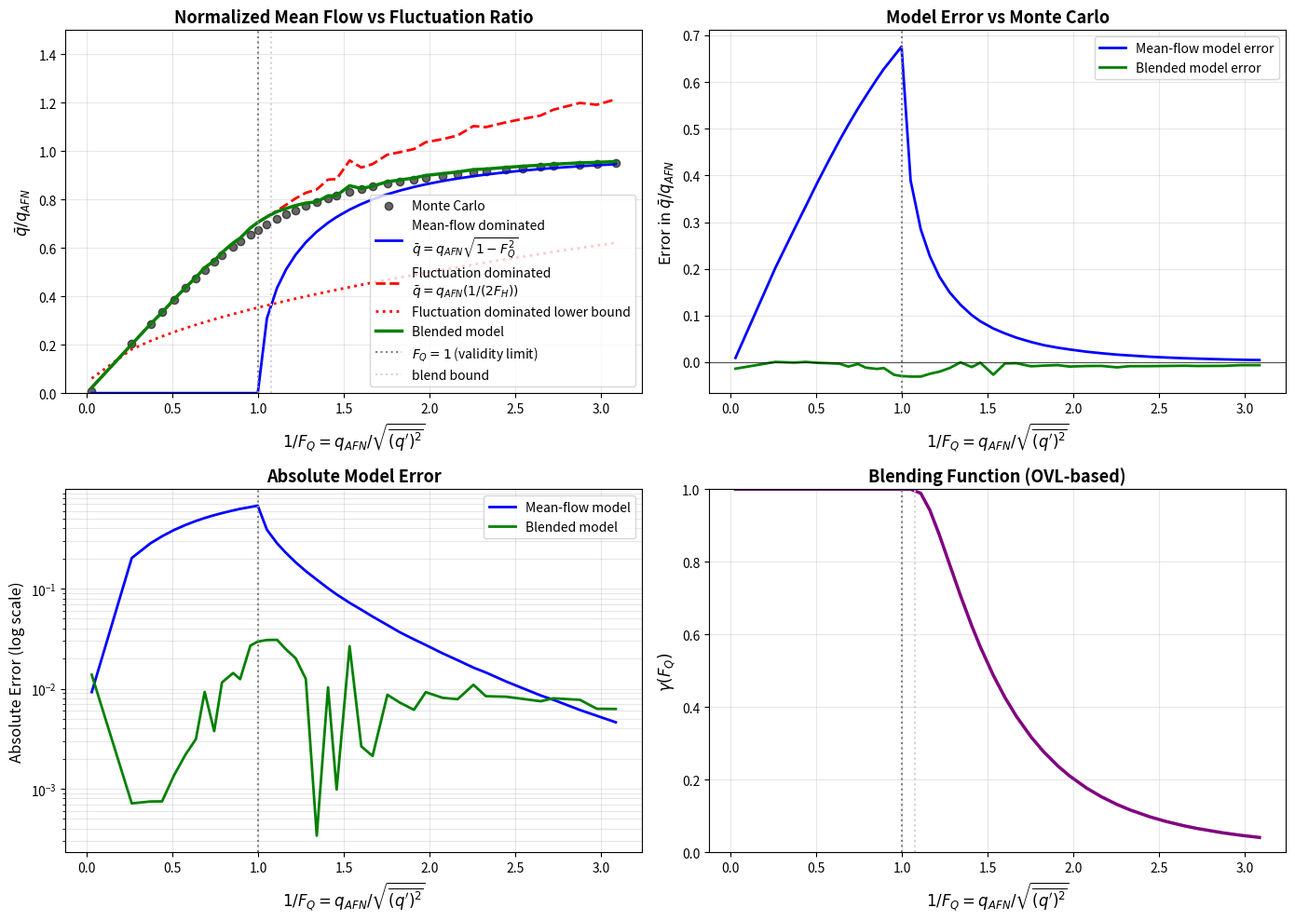

Here is the Python script that generated this plot:
import numpy as np
import matplotlib.pyplot as plt
from scipy.stats import norm

# Constants
C_d = 0.611  # Discharge coefficient
A = 10      # Area (m^2)
rho = 1.2    # Air density (kg/m^3)
FhPressure = True  # Set to True to use pressure-based Fh definition
FqPressure = False  # Set to True to use pressure-based Fq definition
randomPressure = True  # Set to True to sample pressure, False to sample flow
Fh_mean_type='harmonic'  # 'harmonic', 'geometric', 'arithmetic', or 'quadratic' mean for Fh calculation

def q_AFN(Delta_p_mean):
    """Airflow network prediction"""
    return C_d * A * np.sqrt(2 * np.abs(Delta_p_mean) / rho)

def q_instantaneous(Delta_p):
    """Instantaneous flow from orifice equation"""
    return np.sign(Delta_p) * C_d * A * np.sqrt(2 * np.abs(Delta_p) / rho)

def p_instantaneous(q):
    """Instantaneous pressure from flow"""
    return np.sign(q) * (q / (C_d * A))**2 * (rho / 2)

def monte_carlo_average_pressure(Delta_p_mean, Delta_p_std, n_samples=100000):
    """
    Monte Carlo simulation of average flow
    
    Parameters:
    -----------
    Delta_p_mean : float
        Mean pressure difference (Pa)
    Delta_p_std : float
        Standard deviation of pressure fluctuations (Pa)
        """

    # Sample pressure from normal  distribution
    Delta_p_samples = np.random.normal(Delta_p_mean, Delta_p_std, n_samples)
    
    # Calculate instantaneous flows
    q_samples = q_instantaneous(Delta_p_samples)
    return q_samples, Delta_p_samples

def monte_carlo_average_flow(q_mean, q_std, n_samples=100000):
    # Sample flow from normal distribution
    q_samples = np.random.normal(q_mean, q_std, n_samples)
    
    # Calculate instantaneous pressures
    Delta_p_samples = p_instantaneous(q_samples)
    return q_samples, Delta_p_samples

def harmonic_mean(x):
    return 1/np.mean(x**(-1))

def geometric_mean(x):
    return np.exp(np.mean(np.log(x)))

def calculate_statistics(q_samples, Delta_p_samples, Fh_mean_type='harmonic'):
    # Calculate statistics
    q_mean = np.mean(q_samples)
    q_prime = q_samples - q_mean
    q_prime_rms = np.sqrt(np.mean(q_prime**2))
    q_prime_Fh = np.abs(q_prime)

    Delta_p_mean = np.mean(Delta_p_samples)
    Delta_p_prime = Delta_p_samples - Delta_p_mean
    Delta_p_prime_rms = np.sqrt(np.mean(Delta_p_prime**2))
    Delta_p_prime_Fh = np.sqrt(np.abs(Delta_p_prime))

    if Fh_mean_type == 'harmonic':
        q_prime_Fh_mean = harmonic_mean(q_prime_Fh)  # Harmonic mean of |q'|
        Delta_p_prime_Fh_mean = harmonic_mean(Delta_p_prime_Fh)  # Harmonic mean of sqrt(|Δp'|)^-1
    elif Fh_mean_type == 'geometric':
        q_prime_Fh_mean = geometric_mean(q_prime_Fh)  # Geometric mean of |q'|
        Delta_p_prime_Fh_mean = geometric_mean(Delta_p_prime_Fh)  # Geometric mean of sqrt(|Δp'|)^-1
    elif Fh_mean_type == 'arithmetic':
        q_prime_Fh_mean = np.mean(q_prime_Fh)  # Arithmetic mean of |q'|
        Delta_p_prime_Fh_mean = np.mean(Delta_p_prime_Fh)  # Arithmetic mean of sqrt(|Δp'|)^-1
    elif Fh_mean_type == 'quadratic':
        q_prime_Fh_mean = np.sqrt(np.mean(q_prime_Fh**2))  # Quadratic mean of |q'|
        Delta_p_prime_Fh_mean = np.sqrt(np.mean(Delta_p_prime_Fh**2))  # Quadratic mean of sqrt(|Δp'|)^-1
    
    return q_mean, q_prime_rms, q_prime_Fh_mean, Delta_p_mean, Delta_p_prime_rms, Delta_p_prime_Fh_mean
    

def analytical_mean_flow_dominated(q_afn, Fq):
    """
    Analytical solution from Eq. (qAFN_qstd) - mean flow dominated
    q̄ = q_AFN * sqrt(1 - Fq^2)
    """
    if Fq >= 1.0:
        return 0.0
    return q_afn * np.sqrt(1 - Fq**2)

def analytical_fluctuation_dominated(q_afn, Fh):
    """
    Analytical solution from Eq. (q_linear_deltap) - fluctuation dominated
    q̄ = q_AFN / (2*Fh)
    """
    return q_afn / (2 * Fh)

def gamma_blend_poly(x, blend_bound=1):
    if x <= blend_bound:
        return 3*(x/blend_bound)**4 - 2*(x/blend_bound)**6  # Smooth blending function that transitions from 0 to 1 as x goes from 0 to 1
    else:
        return 1.0
    
def analytical_blended(q_afn, Fh, Fq, blend_bound=1):
    """
    Blended analytical solution from Eq. (blended_model_q)
    q̄ = q_AFN * ([1-γ(Fq)]*sqrt(1-Fq^2) + γ(Fq)/(2*Fh))
    """
    
    if Fq >= 1.0:
        # Pure fluctuation-dominated regime
        term1 = 0
    else:
        term1 = analytical_mean_flow_dominated(q_afn, Fq)
    term2 = analytical_fluctuation_dominated(q_afn, Fh)

    gamma = gamma_blend_poly(Fq, blend_bound)
    
    return ((1-gamma)*term1 + gamma*term2)

# Simulation parameters
Delta_p_mean = 10.0  # Mean pressure difference (Pa)
q_afn_val = q_AFN(Delta_p_mean)
Fq_gen_values = 1/np.linspace(0.001, 4, 40)  # Range of Fq = sqrt(<q'^2>) / q_AFN

# Storage for results
mc_q_mean = []
mc_q_mean_normalized = []
analytical_mean_dom = []
analytical_fluct_dom = []
analytical_fluct_dom_bound = []
analytical_blend = []
analytical_blend_bound = []
analytical_AFN = []

print("Running Monte Carlo simulations...")
print(f"Mean pressure: {Delta_p_mean} Pa")
print(f"q_AFN: {q_afn_val:.4f} m³/s\n")

Fh_values = []
Fq_values = []
for Fq_gen in Fq_gen_values:

    if randomPressure:
        # From Fq definition and linearization: Fq ≈ (1/2) * sqrt(<Δp'^2>) / |Δp_mean|
        # So: sqrt(<Δp'^2>) ≈ 2 * Fq * |Δp_mean|
        Delta_p_std = 2 * Fq_gen * np.abs(Delta_p_mean)
        
        # Monte Carlo simulation
        qs, delPs = monte_carlo_average_pressure(
            Delta_p_mean, Delta_p_std, n_samples=100000
        )
    else:
        # From Fq definition and linearization: Fq ≈ sqrt(<q'^2>) / q_AFN
        # So: sqrt(<q'^2>) ≈ Fq * q_AFN
        q_std = Fq_gen * q_afn_val
        
        # Monte Carlo simulation
        qs, delPs = monte_carlo_average_flow(
            q_afn_val, q_std, n_samples=100000
        )

    # plt.figure()
    # plt.hist(qs, bins=50, alpha=0.1, label='q')
    # plt.hist(delPs, bins=50, alpha=0.1, label='P')
    # plt.title(f"Fq_gen={Fq_gen:.3f}", fontsize=12)
    # plt.legend()
    # plt.show()

    q_mean_mc, q_prime_rms, q_prime_Fh_mean, Delta_p_mean_mc, Delta_p_prime_rms, Delta_p_prime_Fh_mean = calculate_statistics(qs, delPs, Fh_mean_type=Fh_mean_type)
    
    q_afn_val_mc = q_AFN(Delta_p_mean_mc)

    if FqPressure:
        Fq = Delta_p_prime_rms / (2 * np.abs(Delta_p_mean_mc))
    else:
        Fq = q_prime_rms / np.abs(q_afn_val_mc)
    if FhPressure:
        Fh = Delta_p_prime_Fh_mean / np.sqrt(Delta_p_mean_mc)
        Fh_bound = np.sqrt(2 * Fq)
        blend_bound = 0.93
    else:
        Fh = q_prime_Fh_mean / np.abs(q_afn_val_mc)
        Fh_bound = Fq
        blend_bound = 1/np.sqrt(2)

    Fq_values.append(Fq)
    Fh_values.append(Fh)
    
    # Store Monte Carlo results
    mc_q_mean.append(q_mean_mc)
    mc_q_mean_normalized.append(q_mean_mc / q_afn_val_mc)
    
    # Calculate analytical predictions
    analytical_mean_dom.append(analytical_mean_flow_dominated(q_afn_val_mc, Fq) / q_afn_val_mc)
    analytical_fluct_dom.append(analytical_fluctuation_dominated(q_afn_val_mc, Fh) / q_afn_val_mc)
    analytical_fluct_dom_bound.append(analytical_fluctuation_dominated(q_afn_val_mc, Fh_bound) / q_afn_val_mc)
    analytical_blend.append(analytical_blended(q_afn_val_mc, Fh, Fq, blend_bound) / q_afn_val_mc)
    analytical_blend_bound.append(analytical_blended(q_afn_val_mc, Fh_bound, Fq, blend_bound) / q_afn_val_mc)
    if len(mc_q_mean) % 5 == 0:
        print(f"Fq_gen={Fq_gen:.3f}, Fq_computed={Fq:.3f}, Fh={Fh:.3f}, "
              f"Δp_mean={Delta_p_mean_mc:.3f}, q̄/q_AFN (MC)={q_mean_mc/q_afn_val_mc:.4f}, "
              f"q̄/q_AFN (Blend)={analytical_blend[-1]:.4f}")

Fq_values = np.array(Fq_values)
Fh_values = np.array(Fh_values)
# plt.figure()
# plt.plot(Fq_gen_values, Fq_values, 'o-')

# plt.figure()
# plt.plot(1/Fq_values, Fh_values, 'o-')
# plt.ylim([0, 5])
# plt.show()

# plt.figure()
# plt.plot(Fq_gen_values, Fq_values, 'o-')
# plt.show()

# Plotting
fig, axes = plt.subplots(2, 2, figsize=(14, 10))

# Plot 1: Normalized mean flow vs Fq
ax = axes[0, 0]
ax.plot(1/Fq_values, mc_q_mean_normalized, 'ko', label='Monte Carlo', markersize=6, alpha=0.6)
ax.plot(1/Fq_values, analytical_mean_dom, 'b-', label='Mean-flow dominated\n$\\bar{q} = q_{AFN}\\sqrt{1-F_Q^2}$', linewidth=2)
ax.plot(1/Fq_values, analytical_fluct_dom, 'r--', label='Fluctuation dominated\n$\\bar{q} = q_{AFN}(1/(2F_H))$', linewidth=2)
ax.plot(1/Fq_values, analytical_fluct_dom_bound, 'r:', label='Fluctuation dominated lower bound', linewidth=2)
ax.plot(1/Fq_values, analytical_blend, 'g-', label='Blended model', linewidth=2.5)
# ax.plot(1/Fq_values, analytical_blend_bound, 'g--', label='Blended model bound', linewidth=2.5)
ax.axvline(x=1.0, color='gray', linestyle=':', linewidth=1.5, label='$F_Q=1$ (validity limit)')
ax.axvline(x=1/blend_bound, color='lightgray', linestyle=':', linewidth=1.5, label='blend bound')
ax.set_xlabel('$1/F_Q = q_{AFN}/\\sqrt{\\overline{(q\')^2}}$', fontsize=12)
ax.set_ylabel('$\\bar{q}/q_{AFN}$', fontsize=12)
ax.set_title('Normalized Mean Flow vs Fluctuation Ratio', fontsize=13, fontweight='bold')
ax.legend(fontsize=10)
ax.grid(True, alpha=0.3)
ax.set_ylim([0, 1.5])

# Plot 2: Error between Monte Carlo and analytical
ax = axes[0, 1]
error_mean_dom = np.array(mc_q_mean_normalized) - np.array(analytical_mean_dom)
error_blend = np.array(mc_q_mean_normalized) - np.array(analytical_blend)
ax.plot(1/Fq_values, error_mean_dom, 'b-', label='Mean-flow model error', linewidth=2)
ax.plot(1/Fq_values, error_blend, 'g-', label='Blended model error', linewidth=2)
ax.axhline(y=0, color='black', linestyle='-', linewidth=0.5)
ax.axvline(x=1.0, color='gray', linestyle=':', linewidth=1.5)
ax.set_xlabel('$1/F_Q = q_{AFN}/\\sqrt{\\overline{(q\')^2}}$', fontsize=12)
ax.set_ylabel('Error in $\\bar{q}/q_{AFN}$', fontsize=12)
ax.set_title('Model Error vs Monte Carlo', fontsize=13, fontweight='bold')
ax.legend(fontsize=10)
ax.grid(True, alpha=0.3)

# Plot 3: Absolute error (log scale)
ax = axes[1, 0]
ax.semilogy(1/Fq_values, np.abs(error_mean_dom), 'b-', label='Mean-flow model', linewidth=2)
ax.semilogy(1/Fq_values, np.abs(error_blend), 'g-', label='Blended model', linewidth=2)
ax.axvline(x=1.0, color='gray', linestyle=':', linewidth=1.5)
ax.set_xlabel('$1/F_Q = q_{AFN}/\\sqrt{\\overline{(q\')^2}}$', fontsize=12)
ax.set_ylabel('Absolute Error (log scale)', fontsize=12)
ax.set_title('Absolute Model Error', fontsize=13, fontweight='bold')
ax.legend(fontsize=10)
ax.grid(True, alpha=0.3, which='both')

# Plot 4: Blending function γ(Fq)
ax = axes[1, 1]
gamma_values = [gamma_blend_poly(Fq, blend_bound=blend_bound) for Fq in Fq_values]
ax.plot(1/Fq_values, gamma_values, 'purple', linewidth=2.5)
ax.axvline(x=1.0, color='gray', linestyle=':', linewidth=1.5)
ax.axvline(x=1/blend_bound, color='lightgray', linestyle=':', linewidth=1.5, label='blend bound')

ax.set_xlabel('$1/F_Q = q_{AFN}/\\sqrt{\\overline{(q\')^2}}$', fontsize=12)
ax.set_ylabel('$\\gamma(F_Q)$', fontsize=12)
ax.set_title('Blending Function (OVL-based)', fontsize=13, fontweight='bold')
ax.grid(True, alpha=0.3)
ax.set_ylim([0, 1])

plt.tight_layout()
plt.show()

# # Print summary statistics
# print("\n" + "="*60)
# print("SUMMARY STATISTICS")
# print("="*60)
# valid_regime = Fq_values < 1.0
# max_error_blend = np.max(np.abs(error_blend[valid_regime]))
# mean_error_blend = np.mean(np.abs(error_blend[valid_regime]))
# print(f"Blended model (Fq < 1.0):")
# print(f"  Max absolute error: {max_error_blend:.6f}")
# print(f"  Mean absolute error: {mean_error_blend:.6f}")
